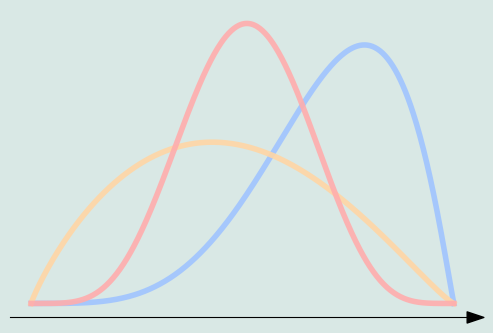

Recreate this plot in Python. (Note: this script raises an exception after producing the figure.)
import numpy as np
import matplotlib.pyplot as plt
from scipy.stats import beta
background_color = "#d9e8e5"

plt.rcParams['figure.facecolor'] = background_color
plt.rcParams['axes.facecolor'] = background_color
# Risk range
x = np.linspace(0, 1, 500)

# Example Beta distributions (alpha, beta)
distributions = [
    beta(5.1, 2.1),   # skewed towards high risk
    beta(1.9, 2.2),   # U-shaped
    beta(5.9, 5.7),   # peaked in the middle
]

colors = ["#A0C4FF", "#FFD6A5", "#FFADAD"]

plt.figure(figsize=(6,4))

for dist, color in zip(distributions, colors):
    y = dist.pdf(x)
    plt.plot(x, y, color=color, linewidth=4, alpha=0.9)  # translucent lines

# Style adjustments
# plt.xlabel("Risk", fontsize=14, fontweight="bold")
plt.xticks([])  # remove ticks
plt.yticks([])  # remove ticks
ax = plt.gca()
ax.spines['top'].set_visible(False)
ax.spines['right'].set_visible(False)
ax.spines['left'].set_visible(False)
# The bottom spine (x-axis) is visible by default, but we ensure it.
ax.spines['bottom'].set_visible(True)

# Add an arrow to the end of the x-axis
ax.annotate('', xy=(1.02, 0), xycoords='axes fraction', xytext=(1, 0), textcoords='axes fraction',
            arrowprops=dict(facecolor='black', shrink=0.05, width=1, headwidth=8))

# plt.show()
plt.savefig("outputs/figs/publication_figure.png", bbox_inches="tight", dpi=200)